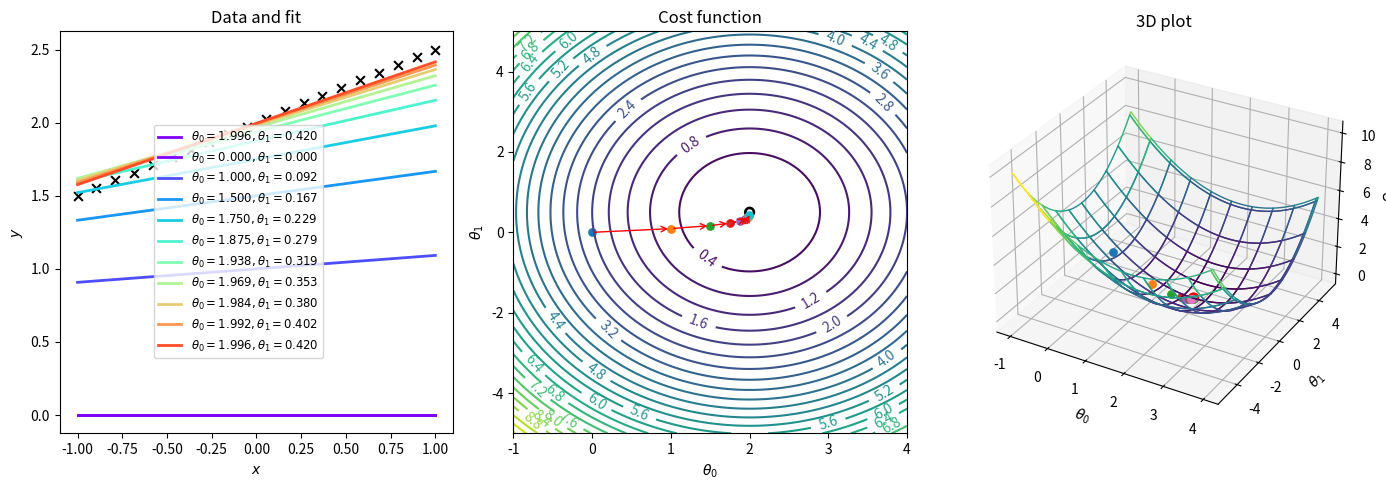

Write the Python code that produced this figure.
from mpl_toolkits.mplot3d import Axes3D
from matplotlib import cm
import matplotlib.pyplot as plt
import numpy as np
from mpl_toolkits.mplot3d.proj3d import proj_transform
from matplotlib.text import Annotation

# The data to fit
m = 20
theta0_true = 2
theta1_true = 0.5
x = np.linspace(-1,1,m)
y = theta0_true + theta1_true * x

# Figure
fig =  plt.figure(figsize=(14,5))

# First plot
ax = fig.add_subplot(1,3,1)

# Scatter plot on the real data
ax.scatter(x, y, marker = 'x', s = 40, color = 'k')

def cost_func(theta0, theta1):
    """The cost function, J(theta0, theta1) describing the goodness of fit."""
    theta0 = np.atleast_3d(np.asarray(theta0))
    theta1 = np.atleast_3d(np.asarray(theta1))
    return np.average((y-hypothesis(x, theta0, theta1))**2, axis=2)/2

def hypothesis(x, theta0, theta1):
    """Our "hypothesis function", a straight line."""
    return theta0 + theta1*x

# First construct a grid of (theta0, theta1) parameter pairs and their
# corresponding cost function values.
theta0_grid = np.linspace(-1,4,101)
theta1_grid = np.linspace(-5,5,101)
J_grid = cost_func(theta0_grid[np.newaxis,:,np.newaxis],
                theta1_grid[:,np.newaxis,np.newaxis])

# Setup for 3d plot or surface plot
X, Y = np.meshgrid(theta0_grid, theta1_grid)

# Contour plot
ax1 = fig.add_subplot(1,3,2)
ax1.set_title('Contour plot')
contours = ax1.contour(X, Y, J_grid, 30)
ax1.clabel(contours)
# The target parameter values indicated on the cost function contour plot
ax1.scatter([theta0_true]*2,[theta1_true]*2,s=[50,10], color=['k','w'])

# Surface Plot
ax2 = fig.add_subplot(1,3,3, projection = '3d')
# ax2.plot_wireframe(X, Y, J_grid, rstride=10, cstride=10,
#                     linewidth=1, antialiased=False, cmap=cm.coolwarm)
norm = plt.Normalize(J_grid.min(), J_grid.max())
colors = cm.viridis(norm(J_grid))
rcount, ccount, _ = colors.shape

surf = ax2.plot_surface(X, Y, J_grid, rcount=10, ccount=10,
                    facecolors=colors, shade=False)
surf.set_facecolor((0,0,0,0))
# plot the real point
ax2.scatter([theta0_true]*2,[theta1_true]*2, cost_func(theta0_true, theta1_true), s=50 ,color=['r'])

# Take N steps with learning rate alpha down the steepest gradient, starting at (0,0)
N = 10
alpha = 0.5

# Initial theta
theta = [np.array((0,0))]
J = [cost_func(*theta[0])[0]]
for j in range(N):
    last_theta = theta[-1]
    this_theta = np.empty((2,))
    this_theta[0] = last_theta[0] - alpha / m * np.sum(
                                    (hypothesis(x, *last_theta) - y))
    this_theta[1] = last_theta[1] - alpha / m * np.sum(
                                    (hypothesis(x, *last_theta) - y) * x)
    theta.append(this_theta)
    J.append(cost_func(*this_theta))

colors = cm.rainbow(np.linspace(0, 1, N+1))
ax.plot(x, hypothesis(x, *theta[0]), color = colors[0], lw = 2, label=r'$\theta_0 = {:.3f}, \theta_1 = {:.3f}$'.format(*theta[j]))

for j in range(0,N):
    if j>0:
        ax1.annotate('',xy=theta[j], xytext=theta[j-1],
                    arrowprops={'arrowstyle': '->', 'color': 'r', 'lw': 1},
                    va='center', ha='center')
    ax.plot(x, hypothesis(x, *theta[j]), color=colors[j], lw=2,
            label=r'$\theta_0 = {:.3f}, \theta_1 = {:.3f}$'.format(*theta[j]))
    ax1.scatter(theta[j][0], theta[j][1], s=40, lw=0)
    ax2.scatter(theta[j][0], theta[j][1], J[j], s=40, lw = 0)
    plt.pause(0.5)
# Labels, titles and a legend.
ax1.set_xlabel(r'$\theta_0$')
ax1.set_ylabel(r'$\theta_1$')
ax1.set_title('Cost function')
ax2.set_xlabel(r'$\theta_0$')
ax2.set_ylabel(r'$\theta_1$')
ax2.set_zlabel(r'cost')
ax2.set_title('3D plot')
ax.set_xlabel(r'$x$')
ax.set_ylabel(r'$y$')
ax.set_title('Data and fit')
axbox = ax.get_position()
# Position the legend by hand so that it doesn't cover up any of the lines.
ax.legend(loc=(axbox.x0+0.5*axbox.width, axbox.y0+0.1*axbox.height),
            fontsize='small')
plt.tight_layout()
plt.show()